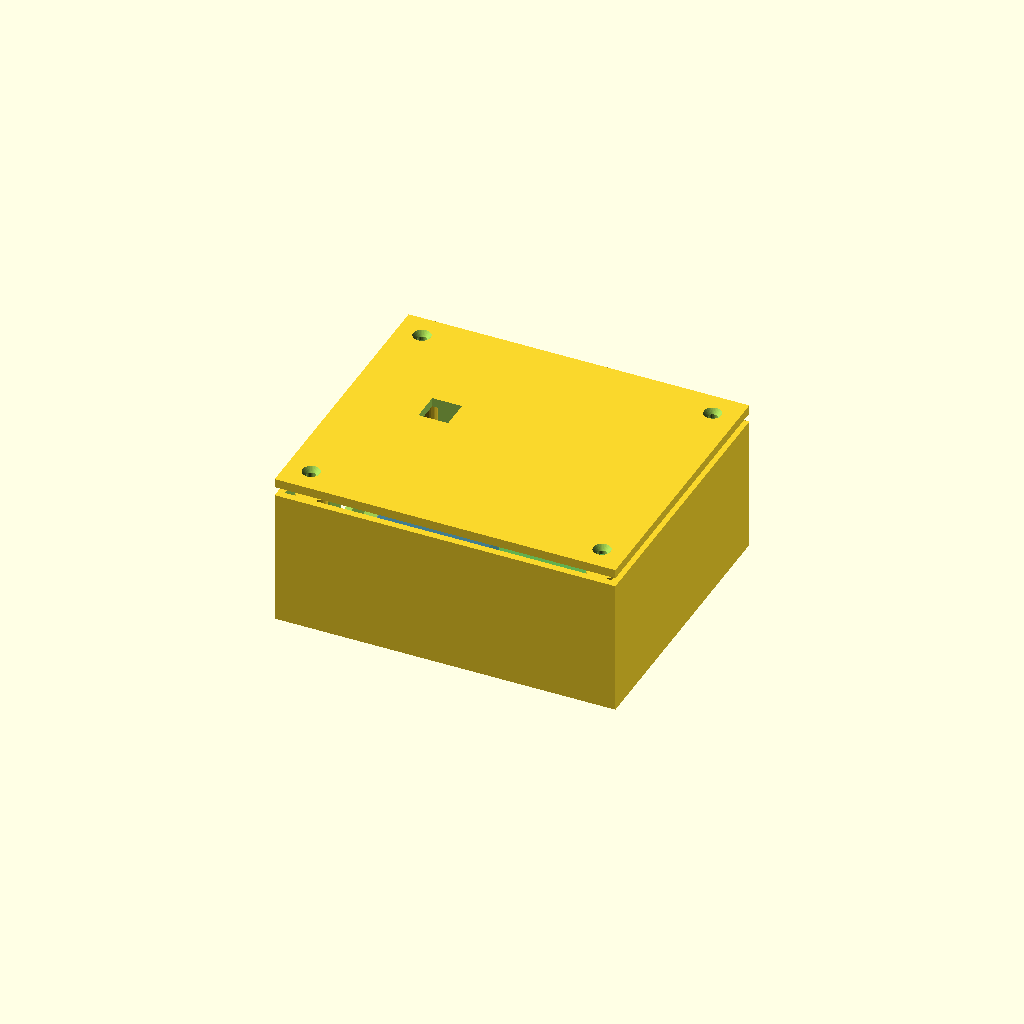
Cell 1: the model at its default parameters.
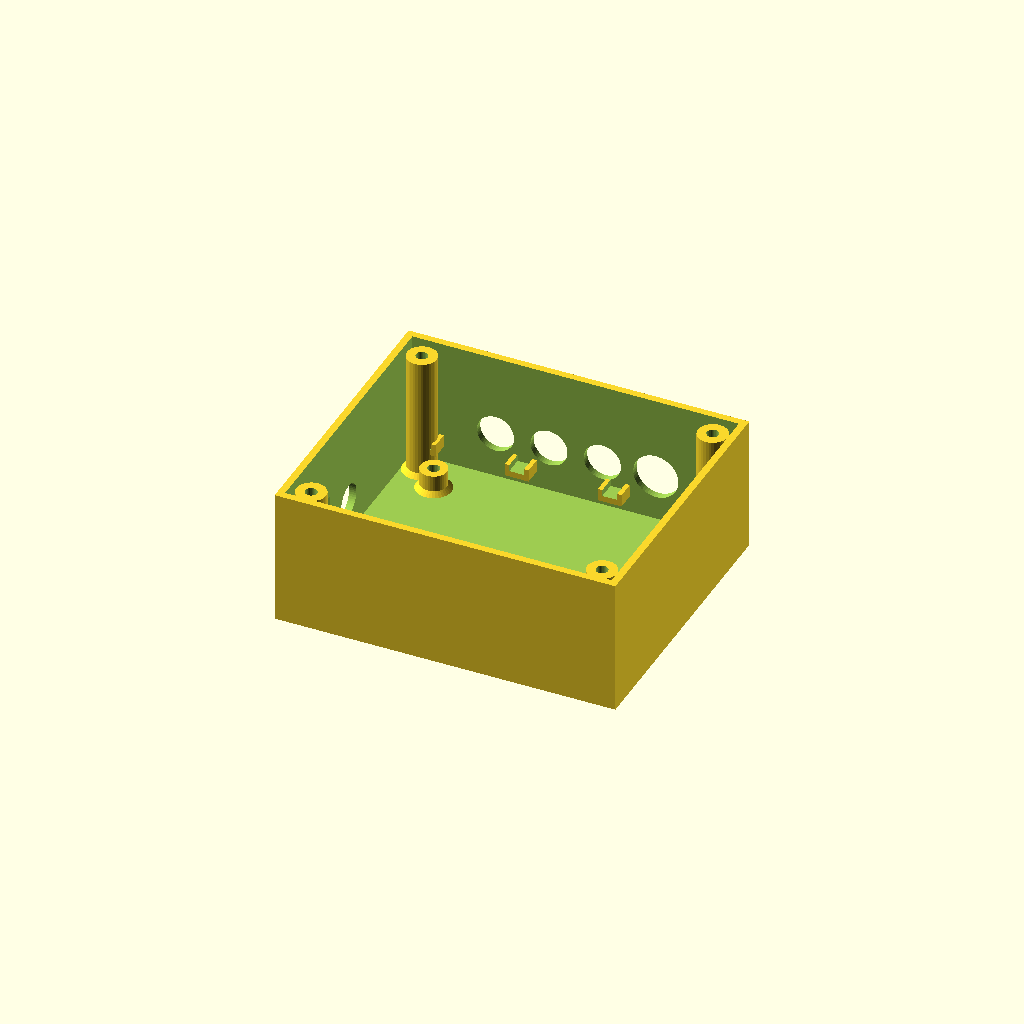
Cell 2: the same model with part = "base".
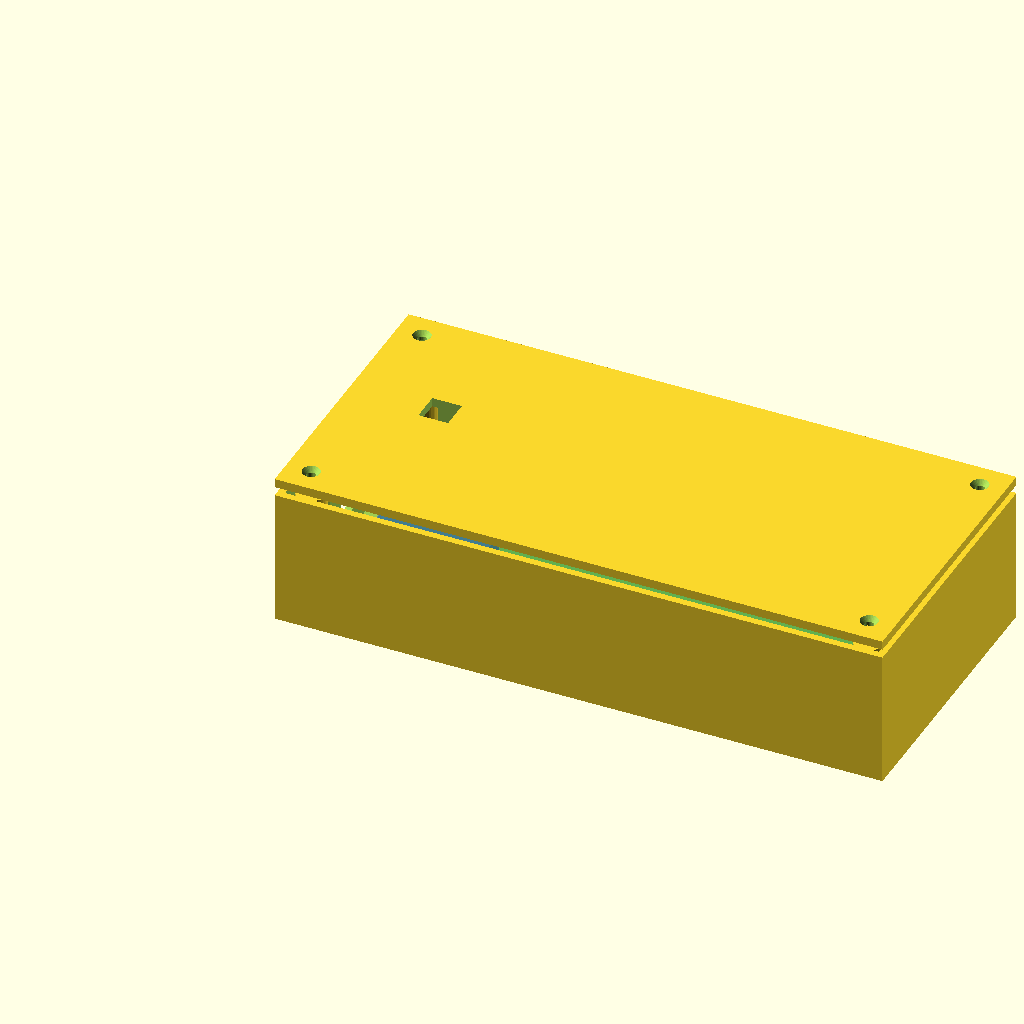
Cell 3 — pcb_w set to 180, the other parameters unchanged.
One fixed orthographic camera (rotation 55°, 0°, 25°; colour scheme Cornfield) for every cell.
OpenSCAD source file install/qr-reader-firmware/hardware/case-v0/case-v0.scad:
// Case v0 — parametric shell for carrier-v0 (90 × 60 mm PCB).
// Interior: PCB M3 bosses, lid bosses, PG strain-relief ties,
//           KY-016 + DS3231 M2 screw bosses, relay cradle (no module holes).
// Dimensions: millimetres. PCB origin = board bottom-left on the standoff plane.
//
// Carrier headers (PCB xy): J13 LED (12, 5.5), J14 RTC (28, 5.5), J9 RELAY (44, 5.5).
// Modules hang off the −Y edge into clearance_s — tune hole xy after your STEP fit.
//
// Export:
//   openscad -o case-v0-base.stl -D 'part="base"' case-v0.scad
//   openscad -o case-v0-lid.stl  -D 'part="lid"'  case-v0.scad
//   openscad -o case-v0.stl      -D 'part="preview"' case-v0.scad

/* [Which part] */
part = "preview"; // ["preview", "base", "lid", "base_cutaway"]

/* [PCB] */
pcb_w = 90;
pcb_h = 60;
pcb_thickness = 1.6;
standoff_h = 7;
pcb_boss_od = 9;
pcb_boss_id = 3.2;
use_heatset = true;
insert_od_m3 = 4.0;
insert_od_m2 = 3.2;          // short M2 brass insert
insert_depth = 5.0;
mounts = [
  [3.5, 3.5],
  [86.5, 3.5],
  [3.5, 56.5],
  [86.5, 56.5]
];

/* [Outer shell — asymmetric Y: more room on module (−Y) side] */
wall = 2.4;
rim = 1.6;
clearance_w = 10;            // −X (USB / DC)
clearance_e = 10;            // +X
clearance_s = 22;            // −Y — LED / RTC / relay bodies past PCB edge
clearance_n = 10;            // +Y — field terminals / PG service loop
inner_z = 42;
lid_h = 3.0;
lid_clearance = 0.35;
floor_t = wall;

/* [Lid screws] */
lid_boss_od = 10;
lid_boss_inset = 6;
lid_screw_clear = 3.2;
lid_countersink_d = 6.0;
lid_countersink_h = 1.6;

/* [Cable wall — +Y] */
pg7 = 12.5;
pg9 = 15.2;
gland_z = 18;
gland_spacing = 18;
gland_ds = [pg7, pg7, pg7, pg9];

/* [Power wall — −X] */
dc_jack_d = 11;
dc_jack_z = 14;
usb_w = 10;
usb_h = 4.5;
usb_z = 22;
usb_y = 30;

/* [Cable-tie anchors near +Y] */
tie_count = 4;
tie_slot_w = 3.5;
tie_slot_h = 2.2;
tie_bridge = 2.0;

/* [Daughter modules — PCB coordinates; headers at y=5.5]
   Boss top ≈ carrier top + male header stack (module PCB sits on pins). */
module_boss_h = standoff_h + pcb_thickness + 8.5; // ~17.1 mm from floor top of boss
module_boss_od = 7;
// KY-016 — two M2 holes south of J13 (12, 5.5); ~12 mm spacing — measure your board
led_holes_pcb = [
  [6, -6],
  [18, -6]
];
// ZS-042 DS3231 — two M2/M2.5 holes south of J14 (28, 5.5); ~28 mm span — measure
rtc_holes_pcb = [
  [14, -8],
  [42, -8]
];
// 1-ch 5 V relay — no screw holes: cradle + zip-tie. Body ~50×26, south of J9 (44, 5.5)
relay_center_pcb = [44, -10];
relay_pocket_w = 52;         // X
relay_pocket_d = 28;         // Y
relay_wall = 2.0;
relay_inner_w = 46;
relay_inner_d = 22;

/* [Preview] */
show_pcb_ghost = true;
show_module_ghosts = true;

inner_w = pcb_w + clearance_w + clearance_e;
inner_d = pcb_h + clearance_s + clearance_n;
outer_w = inner_w + 2 * wall;
outer_d = inner_d + 2 * wall;
outer_h = floor_t + inner_z + rim;

// PCB origin in case coordinates
function pcb_xy(m) = [wall + clearance_w + m[0], wall + clearance_s + m[1]];

function lid_boss_xy(i) =
  let (
    xs = [wall + lid_boss_inset, outer_w - wall - lid_boss_inset],
    ys = [wall + lid_boss_inset, outer_d - wall - lid_boss_inset]
  )
  [xs[i % 2], ys[floor(i / 2)]];

module heatset_bore(h_boss, od) {
  translate([0, 0, h_boss - insert_depth])
    cylinder(h = insert_depth + 0.05, d = od, $fn = 32);
  translate([0, 0, -0.1])
    cylinder(h = h_boss + 0.2, d = 2.0, $fn = 24);
}

module clearance_bore(h_boss, id) {
  translate([0, 0, -0.1])
    cylinder(h = h_boss + 0.2, d = id, $fn = 24);
}

module round_boss(h, od, insert_od) {
  difference() {
    union() {
      cylinder(h = h, d = od, $fn = 36);
      cylinder(h = 1.6, d1 = od + 3, d2 = od, $fn = 36);
    }
    if (use_heatset) heatset_bore(h, insert_od);
    else clearance_bore(h, insert_od - 0.8);
  }
}

module pcb_mount_bosses() {
  for (m = mounts) {
    xy = pcb_xy(m);
    translate([xy[0], xy[1], floor_t])
      round_boss(standoff_h, pcb_boss_od, insert_od_m3);
  }
}

module lid_mount_bosses() {
  h = inner_z;
  for (i = [0:3]) {
    xy = lid_boss_xy(i);
    translate([xy[0], xy[1], floor_t])
      round_boss(h, lid_boss_od, insert_od_m3);
  }
}

module module_screw_bosses() {
  // LED + RTC — M2 heat-set; screw from module top into boss
  for (m = concat(led_holes_pcb, rtc_holes_pcb)) {
    xy = pcb_xy(m);
    translate([xy[0], xy[1], floor_t])
      round_boss(module_boss_h, module_boss_od, insert_od_m2);
  }
}

module relay_cradle() {
  // Open toward +Y (toward J9 header). Zip-tie slots on ±X walls.
  c = pcb_xy(relay_center_pcb);
  translate([
    c[0] - relay_pocket_w / 2,
    c[1] - relay_pocket_d / 2,
    floor_t
  ]) {
    difference() {
      cube([relay_pocket_w, relay_pocket_d, module_boss_h]);
      // pocket
      translate([
        (relay_pocket_w - relay_inner_w) / 2,
        (relay_pocket_d - relay_inner_d) / 2,
        1.2
      ])
        cube([relay_inner_w, relay_inner_d, module_boss_h]);
      // open face toward PCB / header (+Y in cradle local = higher y)
      translate([
        (relay_pocket_w - relay_inner_w) / 2,
        relay_pocket_d / 2,
        1.2
      ])
        cube([relay_inner_w, relay_pocket_d / 2 + 0.1, module_boss_h]);
      // zip-tie slots left/right
      for (sx = [relay_wall, relay_pocket_w - relay_wall - tie_slot_w]) {
        translate([sx, relay_pocket_d / 2 - 4, module_boss_h - 6])
          cube([tie_slot_w, 8, 4]);
      }
    }
  }
}

module cable_tie_anchors() {
  n = tie_count;
  usable = inner_w - 16;
  step = usable / (n - 1);
  y = outer_d - wall - 6;
  z = floor_t + 8;
  for (i = [0:n - 1]) {
    x = wall + 8 + i * step;
    translate([x - 4, y - 3, z]) {
      difference() {
        cube([8, 6, tie_bridge + tie_slot_h]);
        translate([1.5, -0.1, tie_bridge])
          cube([tie_slot_w, 6.2, tie_slot_h + 0.2]);
        translate([8 - 1.5 - tie_slot_w, -0.1, tie_bridge])
          cube([tie_slot_w, 6.2, tie_slot_h + 0.2]);
      }
    }
  }
}

module cable_wall_holes() {
  n = len(gland_ds);
  total = (n - 1) * gland_spacing;
  start_x = (outer_w - total) / 2;
  for (i = [0:n - 1]) {
    translate([start_x + i * gland_spacing, outer_d + 0.1, gland_z])
      rotate([90, 0, 0])
        cylinder(h = wall + 0.4, d = gland_ds[i], $fn = 48);
  }
}

module power_wall_holes() {
  translate([-0.1, outer_d / 2, dc_jack_z])
    rotate([0, 90, 0])
      cylinder(h = wall + 0.4, d = dc_jack_d, $fn = 48);
  translate([-0.1, usb_y - usb_w / 2, usb_z - usb_h / 2])
    cube([wall + 0.4, usb_w, usb_h]);
}

module base_shell() {
  difference() {
    cube([outer_w, outer_d, outer_h]);
    translate([wall, wall, floor_t])
      cube([inner_w, inner_d, inner_z + rim + 0.1]);
    cable_wall_holes();
    power_wall_holes();
  }
  pcb_mount_bosses();
  lid_mount_bosses();
  module_screw_bosses();
  relay_cradle();
  cable_tie_anchors();
}

module lid() {
  // DevKitC-1 WS2812 sits near the USB end of the module (PCB left / −X).
  led_xy = pcb_xy([18, 30]);
  difference() {
    cube([outer_w, outer_d, lid_h]);
    // status LED window over onboard WS2812 (KY-016 optional elsewhere)
    translate([led_xy[0] - 5, led_xy[1] - 5, -0.1])
      cube([10, 10, lid_h + 0.2]);
    for (i = [0:3]) {
      xy = lid_boss_xy(i);
      translate([xy[0], xy[1], -0.1])
        cylinder(h = lid_h + 0.2, d = lid_screw_clear, $fn = 24);
      translate([xy[0], xy[1], lid_h - lid_countersink_h])
        cylinder(h = lid_countersink_h + 0.05, d1 = lid_screw_clear, d2 = lid_countersink_d, $fn = 32);
    }
  }
  translate([wall + lid_clearance, wall + lid_clearance, -rim + 0.15])
    difference() {
      cube([
        inner_w - 2 * lid_clearance,
        inner_d - 2 * lid_clearance,
        rim
      ]);
      translate([1.4, 1.4, -0.1])
        cube([
          inner_w - 2 * lid_clearance - 2.8,
          inner_d - 2 * lid_clearance - 2.8,
          rim + 0.2
        ]);
      for (i = [0:3]) {
        xy = lid_boss_xy(i);
        translate([xy[0] - (wall + lid_clearance), xy[1] - (wall + lid_clearance), -0.1])
          cylinder(h = rim + 0.2, d = lid_boss_od + 1.2, $fn = 32);
      }
    }
}

module pcb_ghost() {
  color([0.2, 0.6, 0.3, 0.35])
    translate([wall + clearance_w, wall + clearance_s, floor_t + standoff_h])
      cube([pcb_w, pcb_h, pcb_thickness]);
}

module module_ghosts() {
  // rough bodies for FreeCAD clearance check
  color([0.9, 0.5, 0.1, 0.35]) {
    xy = pcb_xy([12, -8]);
    translate([xy[0] - 8, xy[1] - 6, floor_t + module_boss_h])
      cube([16, 14, 8]); // KY-016
  }
  color([0.2, 0.4, 0.9, 0.35]) {
    xy = pcb_xy([28, -10]);
    translate([xy[0] - 16, xy[1] - 8, floor_t + module_boss_h])
      cube([38, 22, 12]); // ZS-042
  }
  color([0.5, 0.5, 0.5, 0.35]) {
    xy = pcb_xy(relay_center_pcb);
    translate([xy[0] - 25, xy[1] - 13, floor_t + 1.2])
      cube([50, 26, 18]); // relay
  }
}

module base_cutaway() {
  difference() {
    base_shell();
    translate([outer_w / 2, -1, -1])
      cube([outer_w, outer_d + 2, outer_h + 2]);
  }
}

if (part == "base") {
  base_shell();
} else if (part == "lid") {
  lid();
} else if (part == "base_cutaway") {
  base_cutaway();
  if (show_pcb_ghost) pcb_ghost();
  if (show_module_ghosts) module_ghosts();
} else {
  base_shell();
  translate([0, 0, outer_h + 3]) lid();
  if (show_pcb_ghost) pcb_ghost();
  if (show_module_ghosts) module_ghosts();
}
Parameter table extracted from the source (name, type, default, range or options):
part: string, default "preview", options "preview", "base", "lid", "base_cutaway"
pcb_w: number, default 90
pcb_h: number, default 60
pcb_thickness: number, default 1.6
standoff_h: number, default 7
pcb_boss_od: number, default 9
pcb_boss_id: number, default 3.2
use_heatset: bool, default true
insert_od_m3: number, default 4
insert_od_m2: number, default 3.2
insert_depth: number, default 5
wall: number, default 2.4
rim: number, default 1.6
clearance_w: number, default 10
clearance_e: number, default 10
clearance_s: number, default 22
clearance_n: number, default 10
inner_z: number, default 42
lid_h: number, default 3
lid_clearance: number, default 0.35
lid_boss_od: number, default 10
lid_boss_inset: number, default 6
lid_screw_clear: number, default 3.2
lid_countersink_d: number, default 6
lid_countersink_h: number, default 1.6
pg7: number, default 12.5
pg9: number, default 15.2
gland_z: number, default 18
gland_spacing: number, default 18
dc_jack_d: number, default 11
dc_jack_z: number, default 14
usb_w: number, default 10
usb_h: number, default 4.5
usb_z: number, default 22
usb_y: number, default 30
tie_count: number, default 4
tie_slot_w: number, default 3.5
tie_slot_h: number, default 2.2
tie_bridge: number, default 2
module_boss_od: number, default 7
relay_center_pcb: vector, default [44, -10]
relay_pocket_w: number, default 52
relay_pocket_d: number, default 28
relay_wall: number, default 2
relay_inner_w: number, default 46
relay_inner_d: number, default 22
show_pcb_ghost: bool, default true
show_module_ghosts: bool, default true
